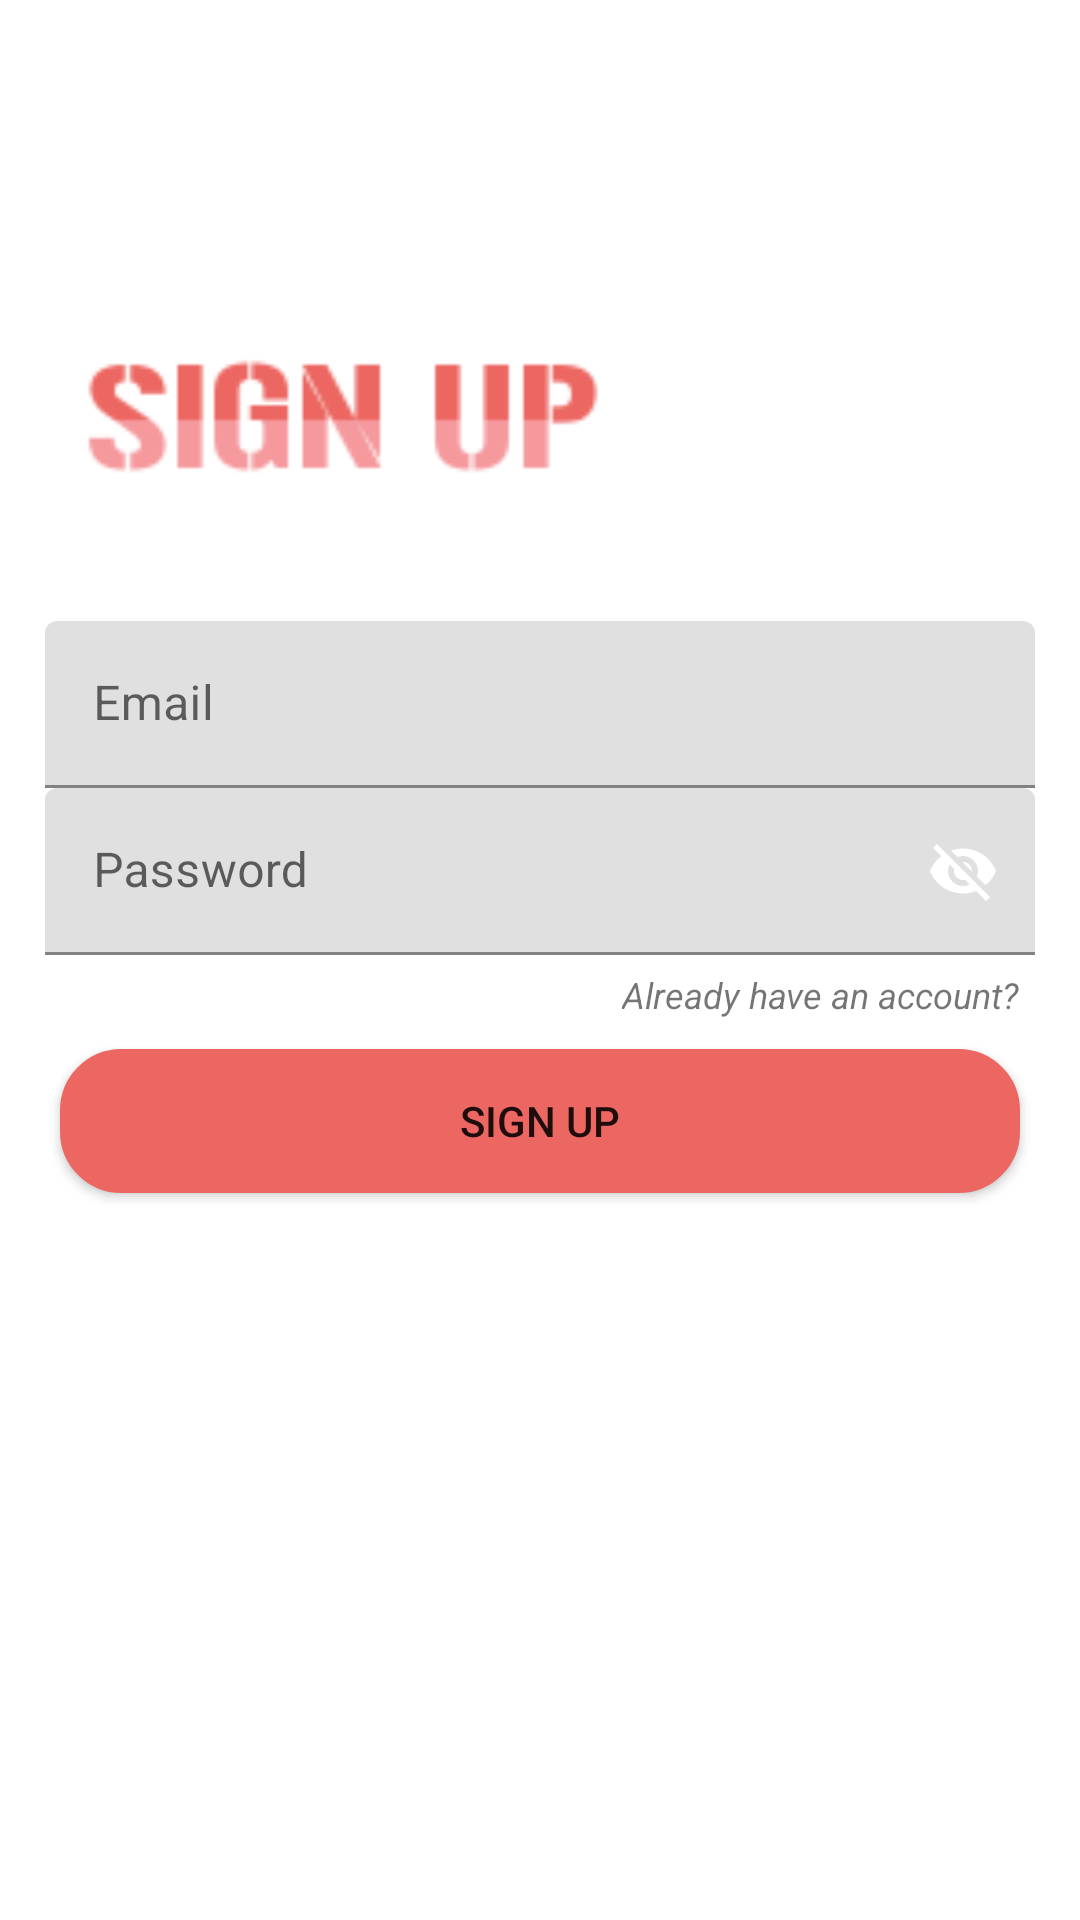

Produce the Android XML layout that renders to this screen, including the resource entries it uses.
<!-- AndroidManifest.xml: application theme Theme.FeedYourself -->
<!-- res/layout/fragment_register.xml -->
<?xml version="1.0" encoding="utf-8"?>
<LinearLayout xmlns:android="http://schemas.android.com/apk/res/android"
    xmlns:app="http://schemas.android.com/apk/res-auto"
    xmlns:tools="http://schemas.android.com/tools"
    android:layout_width="match_parent"
    android:layout_height="match_parent"
    android:orientation="vertical"
    android:padding="15dp"
    tools:context=".fragments.RegisterFragment">

    <ImageView
        android:id="@+id/logo_image"
        android:layout_width="wrap_content"
        android:layout_height="80dp"
        android:layout_marginBottom="10dp"
        android:src="@mipmap/ic_main_nobg"/>

    <ImageView
        android:layout_width="200dp"
        android:layout_height="70dp"
        android:layout_marginBottom="12dp"
        android:src="@drawable/text_signup" />


    <LinearLayout
        android:layout_width="match_parent"
        android:layout_height="wrap_content"
        android:layout_marginTop="20dp"
        android:layout_marginBottom="20dp"
        android:orientation="vertical">

        <com.google.android.material.textfield.TextInputLayout
            android:layout_width="match_parent"
            android:layout_height="wrap_content">

            <com.google.android.material.textfield.TextInputEditText
                android:id="@+id/email"
                android:hint="@string/email"
                android:layout_width="match_parent"
                android:layout_height="wrap_content" />
        </com.google.android.material.textfield.TextInputLayout>

        <com.google.android.material.textfield.TextInputLayout
            android:layout_width="match_parent"
            android:layout_height="wrap_content"
            app:passwordToggleEnabled="true"
            app:endIconMode="password_toggle">

            <com.google.android.material.textfield.TextInputEditText
                android:id="@+id/password"
                android:hint="@string/password"
                android:layout_width="match_parent"
                android:layout_height="wrap_content" />
        </com.google.android.material.textfield.TextInputLayout>



        <TextView
            android:id="@+id/btn_to_login"
            android:layout_width="wrap_content"
            android:layout_height="wrap_content"
            android:textStyle="italic"
            android:textSize="12sp"
            android:backgroundTint="@color/white"
            android:text="Already have an account?"
            android:layout_gravity="right"
            android:elevation="0dp"
            android:layout_margin="5dp"/>

            <Button
                android:id="@+id/btn_register"
                android:text="@string/register"
                android:layout_width="match_parent"
                android:layout_height="wrap_content"
                android:layout_gravity="right"
                android:background="@drawable/button_background"
                android:layout_margin="5dp"/>





    </LinearLayout>



    <ProgressBar
        android:id="@+id/progressBar"
        android:visibility="gone"
        android:layout_width="wrap_content"
        android:layout_height="wrap_content" />






</LinearLayout>
<!-- resources referenced by this layout -->
<resources>
  <color name="white">#FFFFFFFF</color>
  <!-- drawable button_background (drawable) -->
  <?xml version="1.0" encoding="utf-8"?>
  <shape xmlns:android="http://schemas.android.com/apk/res/android"
      android:shape="rectangle">
  
      <corners android:radius="20dp" />
      <solid android:color="@color/colorPrimary" />
      <stroke
          android:width="1dp"
          android:color="@color/colorPrimary" />
  
  </shape>
  <!-- drawable text_signup: png bitmap (drawable, 2529 bytes) -->
  <!-- mipmap ic_main_nobg (mipmap-anydpi-v26) -->
  <?xml version="1.0" encoding="utf-8"?>
  <adaptive-icon xmlns:android="http://schemas.android.com/apk/res/android">
      <background android:drawable="@color/ic_main_nobg_background"/>
      <foreground android:drawable="@mipmap/ic_main_nobg_fore"/>
  </adaptive-icon>
  <string name="email">Email</string>
  <string name="password">Password</string>
  <string name="register">Sign Up</string>
  <style name="Theme.FeedYourself" parent="Theme.MaterialComponents.Light.NoActionBar">
          
          <item name="colorPrimary">@color/colorPrimary</item>
          <item name="colorPrimaryVariant">@color/colorPrimary</item>
          <item name="colorOnPrimary">@color/white</item>
          
          <item name="android:statusBarColor">?attr/colorPrimaryVariant</item>
  
          
      </style>
  <color name="colorPrimary">#EC6762</color>
  <color name="ic_main_nobg_background">#FFFFFF</color>
</resources>
